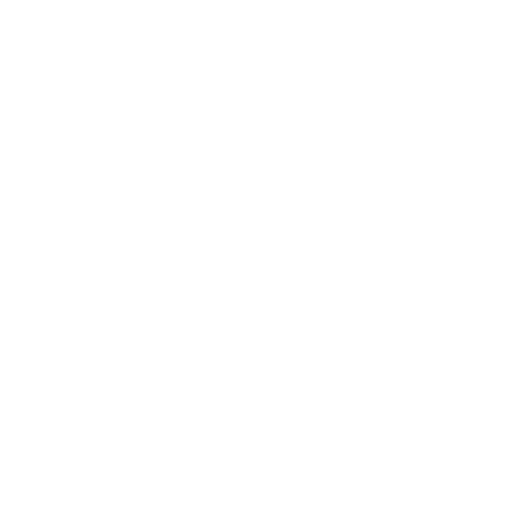
t = 0.00 s
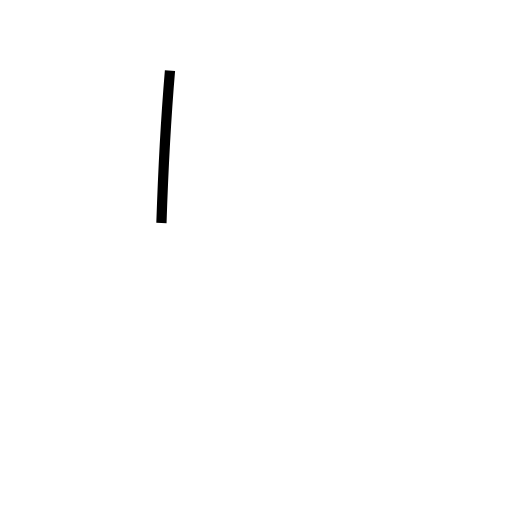
t = 0.45 s
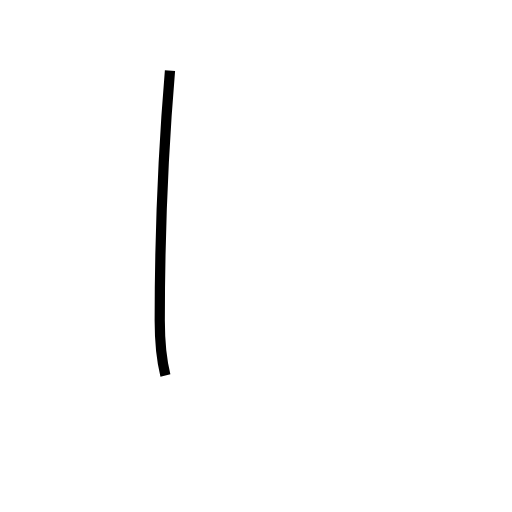
t = 0.90 s
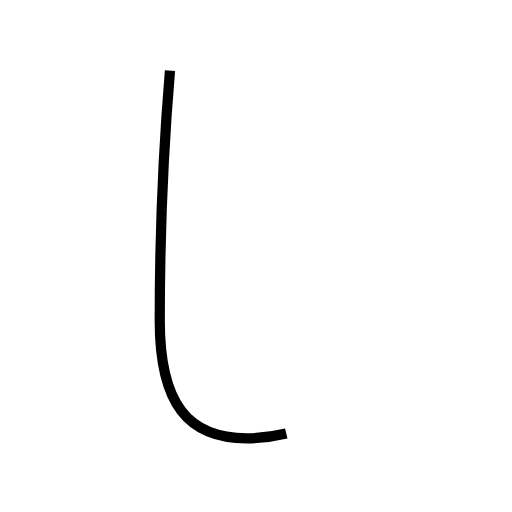
t = 1.34 s
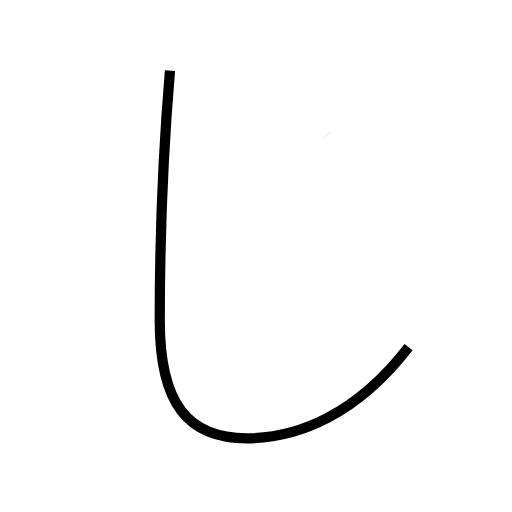
t = 1.79 s
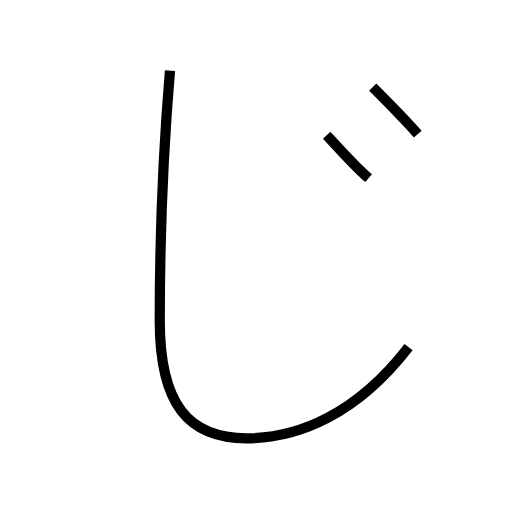
t = 2.16 s

The animated SVG that drew these frames (rendered in a browser with its animation timeline set to each time). Animation: 3 SMIL elements (animate=3); one cycle of 2.16 s.

<?xml version='1.0' encoding='utf-8'?>
<svg viewBox="0.0 -6.0 50.0 50.0" version="1.1" xmlns="http://www.w3.org/2000/svg"><rect x="-1000" y="-1000" width="2000" height="2000" stroke="white" fill="white" /><g style="fill:none;stroke:#000000;stroke-width:1"><path d="M 16.6 -37.1 C 16.0 -30.0 15.6 -20.6 15.6 -12.7 C 15.6 -4.5 18.4 -1.2 24.1 -1.2 C 29.1 -1.2 34.8 -3.5 39.9 -10.1 " transform="translate(0.0 38.0)" stroke-dasharray="59.65265271439907" stroke-dashoffset="59.65265271439907"><animate attributeName="stroke-dashoffset" from="59.65265271439907" to="0" dur="1.789579581431972s" begin="0s" fill="freeze" /></path><path d="M 31.9 -30.8 C 33.2 -29.4 34.8 -27.6 36.0 -26.6 " transform="translate(0.0 38.0)" stroke-dasharray="5.872963805537724" stroke-dashoffset="5.872963805537724"><animate attributeName="stroke-dashoffset" from="5.872963805537724" to="0" dur="0.17618891416613172s" begin="1.789579581431972s" fill="freeze" /></path><path d="M 36.4 -35.5 C 37.7 -34.2 39.5 -32.4 40.8 -30.9" transform="translate(0.0 38.0)" stroke-dasharray="6.366809494788515" stroke-dashoffset="6.366809494788515"><animate attributeName="stroke-dashoffset" from="6.366809494788515" to="0" dur="0.19100428484365545s" begin="1.9657684955981036s" fill="freeze" /></path></g></svg>
